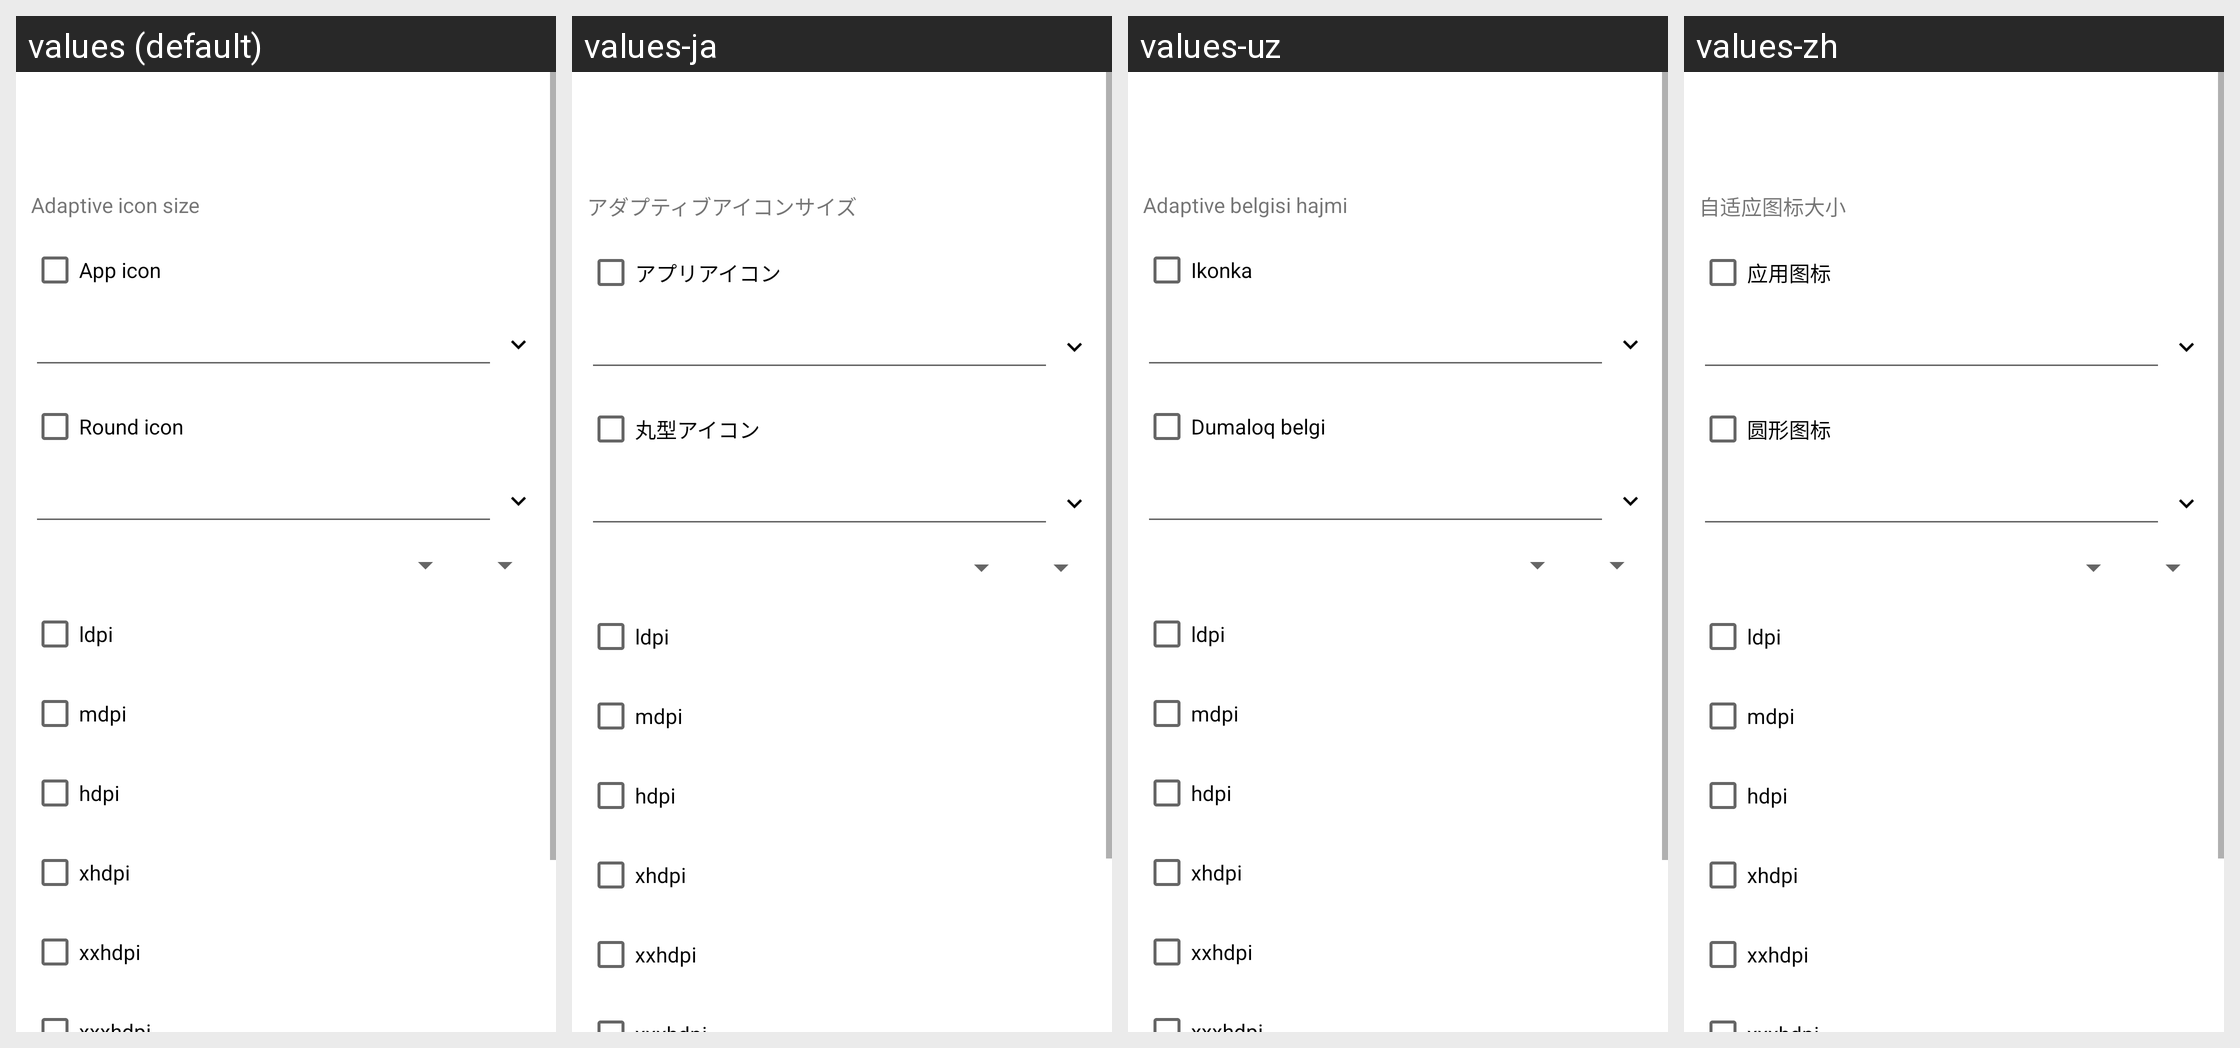

Locale-by-locale string values for the Android screen shown in this grid:
Android screen res/layout/create_icon.xml rendered under 4 locales, left to right: values (default), values-ja, values-uz, values-zh. Device: Nexus 5 (rendered at 1080×1920; each locale shown at half size, 540×960, under a caption strip naming it); theme Theme.MaterialComponents.DayNight.NoActionBar.
Other locales in the repository, not shown: values-ar, values-bg, values-cs, values-de, values-el, values-es, values-fa, values-fr, values-he, values-hu, values-in, values-it, values-iw, values-ko, values-lt, values-my, values-pl, values-pt, values-ro, values-ru, values-sq, values-tr, values-uk, values-vi.
Strings drawn on this screen, with the default value and each locale's value (text and hints the layout hard-codes, and strings that could not be matched under every locale, appear in the picture but are not listed):

aicon_size
  values: Adaptive icon size
  values-ja: アダプティブアイコンサイズ
  values-uz: Adaptive belgisi hajmi
  values-zh: 自适应图标大小

mapp_icon
  values: App icon
  values-ja: アプリアイコン
  values-uz: Ikonka
  values-zh: 应用图标

mapp_round_icon
  values: Round icon
  values-ja: 丸型アイコン
  values-uz: Dumaloq belgi
  values-zh: 圆形图标
